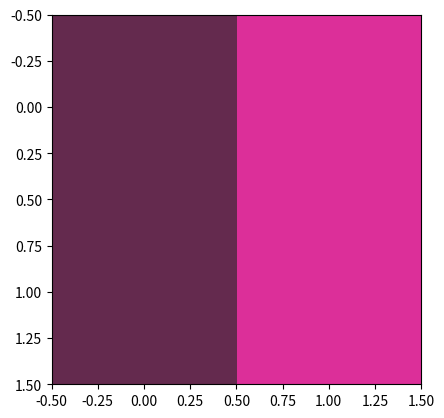

Here is the Python script that generated this plot:
from matplotlib import pyplot as plt
import numpy as np

# Schwarz Weiß Bilder (1d)
bild = np.array([0,1,1,1,1,1,0,0,0,], dtype=np.uint8)
print("\nB/W (1D):\n",bild)
plt.imshow(bild.reshape((3, 3)), cmap="gray")
plt.show()

# Grauwert Bild (2d)
bild = np.array([[0,100,100], 
                [255,255,255], 
                [100,100,0,]], dtype=np.uint8)
print("\nGray (2D):\n",bild)
plt.imshow(bild, cmap="gray")
plt.show()

# RGB Bild (3d)
#                   R   G   B     R    G   B
bild = np.array([[[100, 42, 78], [220, 47, 153]],
                [[100, 42, 78], [220, 47, 153]]],
                dtype=np.uint8)
print("\nRGB (3D):\n",bild)
plt.imshow(bild)
plt.show()